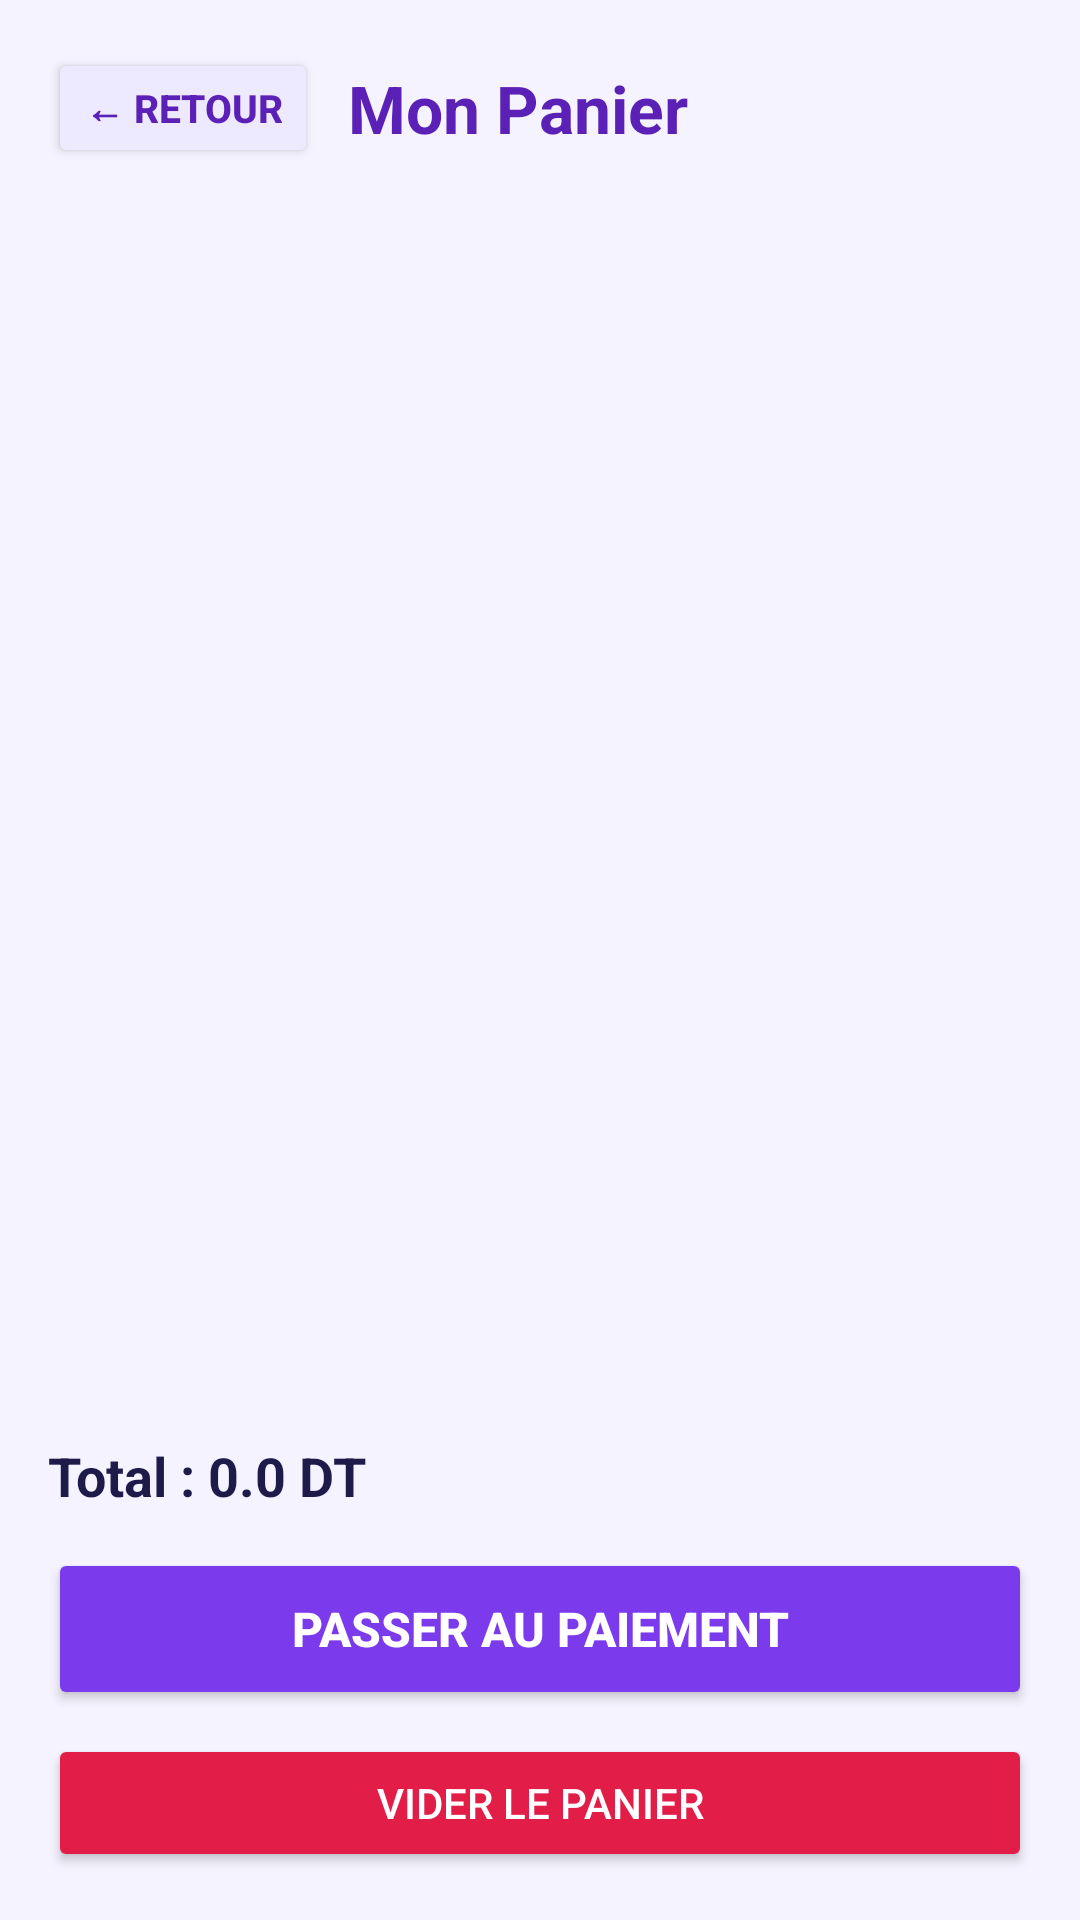

Here is an Android app screen rendered from its layout file. Give the layout XML and the strings, colors and styles it references.
<!-- AndroidManifest.xml: application theme Theme.AppCompat.Light.NoActionBar -->
<!-- res/layout/activity_panier.xml -->
<?xml version="1.0" encoding="utf-8"?>
<LinearLayout xmlns:android="http://schemas.android.com/apk/res/android"
    android:layout_width="match_parent"
    android:layout_height="match_parent"
    android:background="@color/bg_light"
    android:orientation="vertical"
    android:padding="16dp">

    <LinearLayout
        android:layout_width="match_parent"
        android:layout_height="wrap_content"
        android:gravity="center_vertical"
        android:orientation="horizontal"
        android:layout_marginBottom="12dp">

        <Button
            android:id="@+id/btnRetourPanier"
            android:layout_width="wrap_content"
            android:layout_height="40dp"
            android:backgroundTint="@color/lilas_pastel"
            android:text="← Retour"
            android:textColor="@color/primary_dark"
            android:textSize="13sp"
            android:textStyle="bold"
            android:layout_marginEnd="10dp" />

        <TextView
            android:layout_width="wrap_content"
            android:layout_height="wrap_content"
            android:text="Mon Panier"
            android:textColor="@color/primary_dark"
            android:textSize="22sp"
            android:textStyle="bold" />
    </LinearLayout>

    <ListView
        android:id="@+id/listViewPanier"
        android:layout_width="match_parent"
        android:layout_height="0dp"
        android:layout_weight="1" />

    <TextView
        android:id="@+id/tvTotalPanier"
        android:layout_width="match_parent"
        android:layout_height="wrap_content"
        android:text="Total : 0.0 DT"
        android:textColor="@color/text_primary"
        android:textSize="18sp"
        android:textStyle="bold"
        android:paddingVertical="12dp" />

    <Button
        android:id="@+id/btnPayer"
        android:layout_width="match_parent"
        android:layout_height="54dp"
        android:backgroundTint="@color/primary_color"
        android:text="Passer au paiement"
        android:textColor="@color/white"
        android:textSize="16sp"
        android:textStyle="bold"
        android:layout_marginBottom="8dp" />

    <Button
        android:id="@+id/btnViderPanier"
        android:layout_width="match_parent"
        android:layout_height="46dp"
        android:backgroundTint="#E11D48"
        android:text="Vider le panier"
        android:textColor="@color/white" />
</LinearLayout>
<!-- resources referenced by this layout -->
<resources>
  <color name="bg_light">#F5F3FF</color>
  <color name="lilas_pastel">#EDE9FE</color>
  <color name="primary_color">#7C3AED</color>
  <color name="primary_dark">#5B21B6</color>
  <color name="text_primary">#1E1B4B</color>
  <color name="white">#FFFFFF</color>
</resources>
